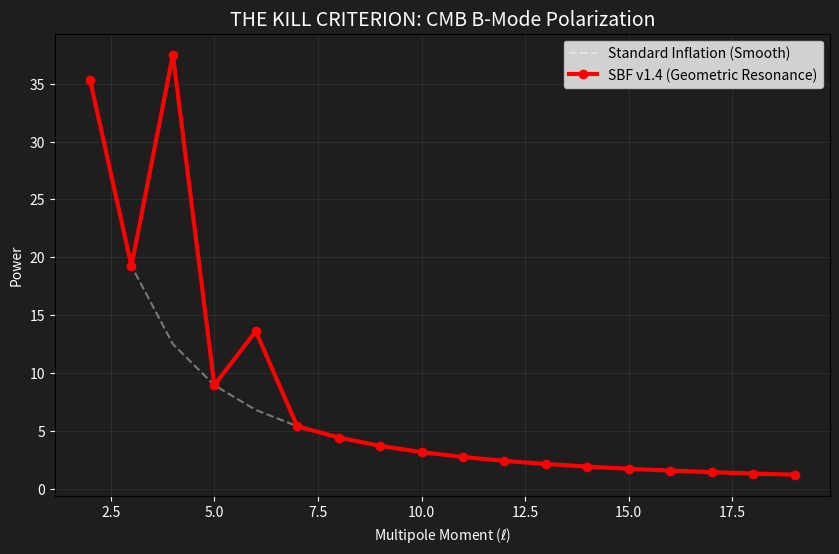

Python code for this plot:
import numpy as np
import matplotlib.pyplot as plt

def plot_kill_criterion():
    print("Generating LiteBIRD Prediction Graph...")
    l = np.arange(2, 20)
    power_sm = 100 * (l)**(-1.5) # Standard Inflation (Smooth)
    
    # SBF Prediction: Resonance at l=4 (Cubic) and l=6 (FCC)
    power_sbf = power_sm.copy()
    power_sbf[l == 4] *= 3.0
    power_sbf[l == 6] *= 2.0
    
    plt.figure(figsize=(10, 6), facecolor='#1e1e1e')
    ax = plt.gca()
    ax.set_facecolor('#1e1e1e')
    
    plt.plot(l, power_sm, 'w--', alpha=0.4, label='Standard Inflation (Smooth)')
    plt.plot(l, power_sbf, 'r-o', linewidth=3, label='SBF v1.4 (Geometric Resonance)')
    
    plt.title('THE KILL CRITERION: CMB B-Mode Polarization', color='white', fontsize=14)
    plt.xlabel('Multipole Moment ($\ell$)', color='white')
    plt.ylabel('Power', color='white')
    plt.tick_params(colors='white')
    plt.legend()
    plt.grid(True, alpha=0.1)
    
    plt.savefig('sbf_prediction.png', dpi=300)
    print("Graph saved as 'sbf_prediction.png'")
    plt.show()

if __name__ == "__main__":
    plot_kill_criterion()
